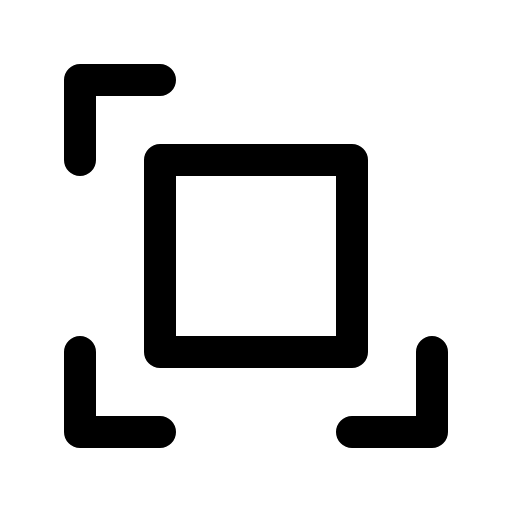
t = 0.00 s
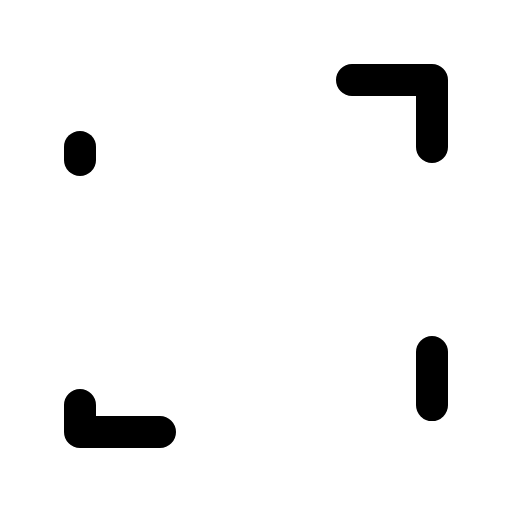
t = 1.20 s
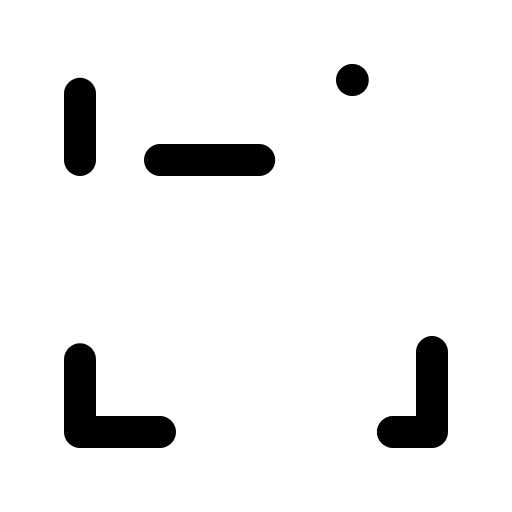
t = 1.58 s
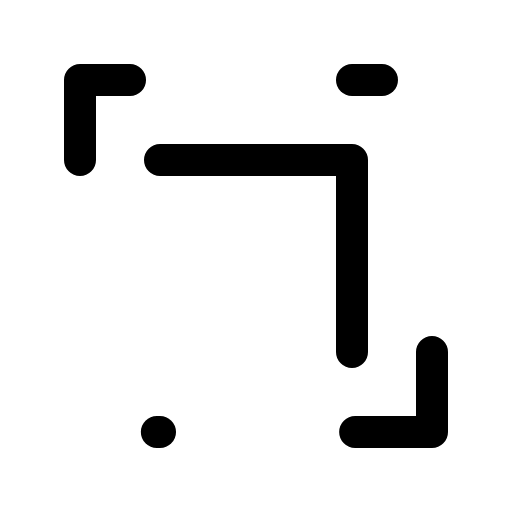
t = 1.95 s
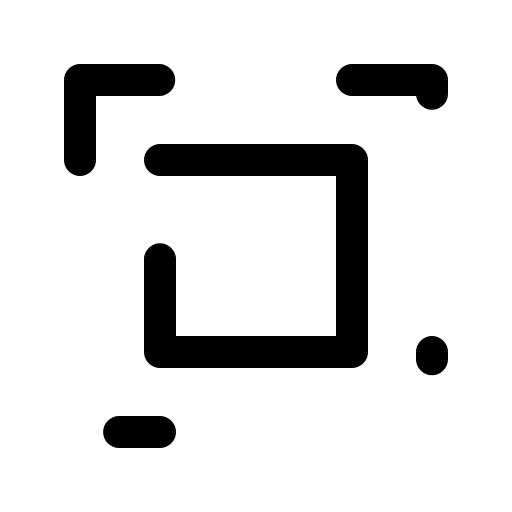
t = 2.33 s

The animated SVG that drew these frames (rendered in a browser with its animation timeline set to each time). Animation: 1 CSS @keyframes rule; one cycle of 2.70 s, repeats indefinitely.

<svg xmlns="http://www.w3.org/2000/svg" viewBox="0 0 256 256">
  <style>
    .draw-line {
      stroke-dasharray: 1;
      stroke-dashoffset: 0;
    }
    svg:hover .draw-line {
      animation: phosphor-draw-in 1.5s ease-in-out infinite;
    }
    @keyframes phosphor-draw-in {
      0%   { stroke-dashoffset: 1; }
      100% { stroke-dashoffset: 0; }
    }
  </style><rect width="256" height="256" fill="none"/><polyline points="176 40 216 40 216 80" fill="none" stroke="currentColor" stroke-linecap="round" stroke-linejoin="round" stroke-width="16" class="draw-line" pathLength="1" style="animation-delay: 0s"/><polyline points="80 216 40 216 40 176" fill="none" stroke="currentColor" stroke-linecap="round" stroke-linejoin="round" stroke-width="16" class="draw-line" pathLength="1" style="animation-delay: 0.3s"/><polyline points="216 176 216 216 176 216" fill="none" stroke="currentColor" stroke-linecap="round" stroke-linejoin="round" stroke-width="16" class="draw-line" pathLength="1" style="animation-delay: 0.6s"/><polyline points="40 80 40 40 80 40" fill="none" stroke="currentColor" stroke-linecap="round" stroke-linejoin="round" stroke-width="16" class="draw-line" pathLength="1" style="animation-delay: 0.9s"/><rect x="80" y="80" width="96" height="96" fill="none" stroke="currentColor" stroke-linecap="round" stroke-linejoin="round" stroke-width="16" class="draw-line" pathLength="1" style="animation-delay: 1.2s"/></svg>
